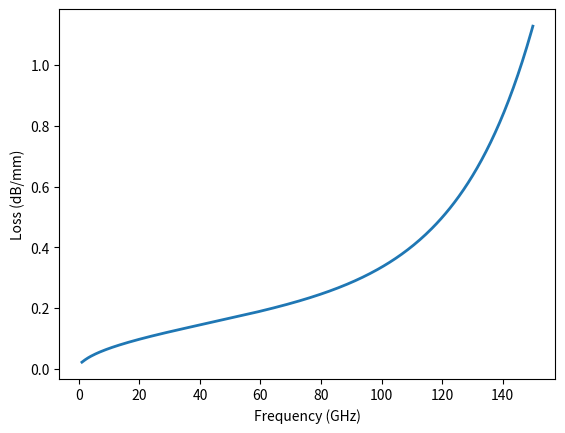
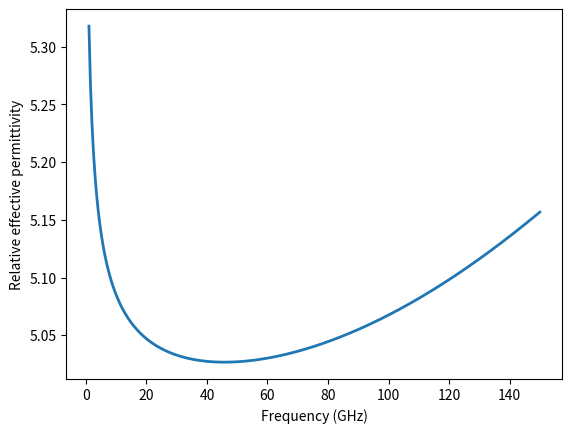
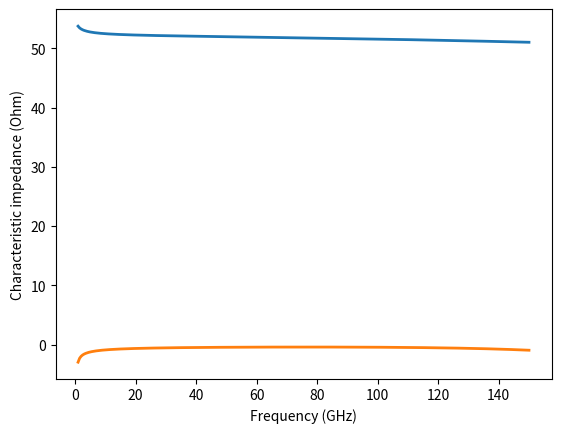
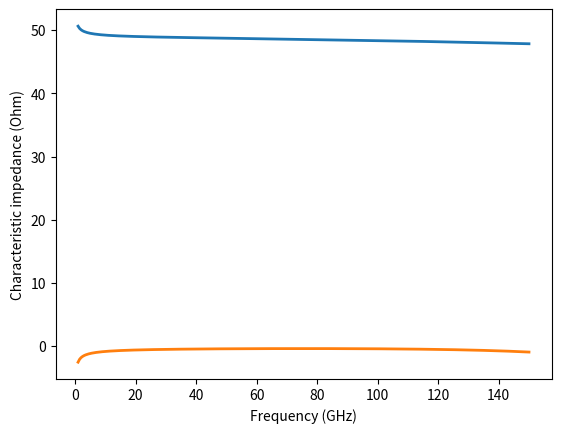

These charts were generated, in order, by the following Python code:
'''
[redacted]

This is an implementation of a co-planar waveguide model based on the references [1-3] (see the class CPW). 
Reference [1] is the base implementation, whereas [2] and [3] add modification on [1] to account for radiation effects.

[1] W. Heinrich, "Quasi-TEM description of MMIC coplanar lines including conductor-loss effects," 
in IEEE Transactions on Microwave Theory and Techniques, vol. 41, no. 1, pp. 45-52, Jan. 1993, doi: 10.1109/22.210228.
https://ieeexplore.ieee.org/document/210228

[2] F. Schnieder, T. Tischler and W. Heinrich, "Modeling dispersion and radiation characteristics of conductor-backed CPW with finite ground width," 
in IEEE Transactions on Microwave Theory and Techniques, vol. 51, no. 1, pp. 137-143, Jan. 2003, doi: 10.1109/TMTT.2002.806926.
https://ieeexplore.ieee.org/document/1159676 

[3] G. N. Phung, U. Arz, K. Kuhlmann, R. Doerner and W. Heinrich, "Improved Modeling of Radiation Effects in Coplanar Waveguides with Finite Ground Width," 
2020 50th European Microwave Conference (EuMC), 2021, pp. 404-407, doi: 10.23919/EuMC48046.2021.9338133.
https://ieeexplore.ieee.org/document/9338133
'''

# pip install numpy scipy -U
import numpy as np
import scipy.special as ssp
import scipy.optimize as so

## Functions below are needed to implement the cpw model based on [1] and [2].
def K(x):
    # Complete elliptic integral of the first kind
    # Based on Eq. (14) in [1].
    return ssp.ellipk(x)

def Kp(k):
    # Based on Eq. (14) in [1].
    return K(np.sqrt(1-k**2))

def E(x):
    # Complete elliptic integral of the second kind
    # Based on Eq. (14) in [1].
    return ssp.ellipe(x)
 
def Ep(k):
    # Based on Eq. (14) in [1].
    return E(np.sqrt(1-k**2))

def PI(n,m):
    # Complete elliptic integral of the third kind
    # Based on Eq. (16) in [2].
    '''
    copied from the answer in stackoverflow. It is much faster than my own implementation.
    https://stackoverflow.com/questions/77488171/complete-integral-of-the-third-kind-using-scipy-python-and-mathematica
    '''
    return ssp.elliprf(0, 1-m, 1) + (n/3)*ssp.elliprj(0, 1-m, 1, 1-n)

# import scipy.integrate as si
# def PI(n,m):
#     # Complete elliptic integral of the third kind
#     # Based on Eq. (16) in [2].
#     '''
#     At the time of writing, scipy didn't support the Complete elliptic integral of the third kind.
#     Therefore, I implemented it myself based on the paper below.
#     Toshio Fukushima,
#     Fast computation of a general complete elliptic integral of third kind by half and double argument transformations,
#     Journal of Computational and Applied Mathematics,
#     Volume 253, 2013, Pages 142-157, ISSN 0377-0427,
#     https://doi.org/10.1016/j.cam.2013.04.015.
#     '''
#     B = lambda phi: np.cos(phi)**2/np.sqrt(1-m*np.sin(phi)**2)
#     D = lambda phi: np.sin(phi)**2/np.sqrt(1-m*np.sin(phi)**2)
#     J = lambda phi: np.sin(phi)**2/np.sqrt(1-m*np.sin(phi)**2)/(1-n*np.sin(phi)**2)
#     return si.quad(B, 0, np.pi/2)[0] + si.quad(D, 0, np.pi/2)[0] + n*si.quad(J, 0, np.pi/2)[0]

def F(w,s,wg,t):
    # Based on Eq. (1) in [1].
    k0 = w/(w+2*s)
    k1 = k0*np.sqrt( ( 1-((w+2*s)/(w+2*s+2*wg))**2 )/( 1-(w/(w+2*s+2*wg))**2 ) )
    a = w/2
    b = w/2 + s
    pc0 = b/2/a/Kp(k0)**2
    pc1 = 1 + np.log(8*np.pi*a/(a+b)) + a/(a+b)*np.log(b/a)
    pc2 = pc1 - 2*a/b*Kp(k0)**2

    if t <= s/2:
        return K(k1)/Kp(k1) + pc0*( t/s*(pc1-np.log(2*t/s)) + (t/s)**2*(1-3/2*pc2+pc2*np.log(2*t/s)) )
    else:
        return K(k1)/Kp(k1) + pc0/8*(pc2 + 2) + t/s

## RLCG parameters based on [1].
def C_v1(w,s,wg,t,er):
    # This function only process a single frequency point.
    # er is the real part of the relative permittivity.
    # Based on Eq. (2) in [1].
    er  = er.real  # force to take the real-part
    ep0 = 8.8541878128e-12
    Fup  = F(w,s,wg,t)
    k0 = w/(w+2*s)
    k1 = k0*np.sqrt( (1-((w+2*s)/(w+2*s+2*wg))**2)/(1-(w/(w+2*s+2*wg))**2) )
    Flow = K(k1)/Kp(k1)
    return 2*ep0*(Fup + er*Flow)

def G_v1(w,s,wg,t,er,tand,f):
    # This function only process a single frequency point.
    # er is the real part of the relative permittivity.
    # Based on Eq. (2) in [1].
    er  = er.real  # force to take the real-part
    ep0 = 8.8541878128e-12
    k0 = w/(w+2*s)
    k1 = k0*np.sqrt( (1-((w+2*s)/(w+2*s+2*wg))**2)/(1-(w/(w+2*s+2*wg))**2) )
    Flow = K(k1)/Kp(k1)
    omega = 2*np.pi*f
    return 2*omega*ep0*er*tand*Flow

def R_v1(w,s,wg,t,f,sigma=5.8e7):
    # This function only process a single frequency point.
    # sigma is the conductivity. in [1] the letter kappa was used.
    # Based on Eqs. (6) and (7) in [1].
    mu0 = 1.25663706212e-6
    omega = 2*np.pi*f
    omega_c1 = np.sqrt(2)*4/mu0/sigma/t/w
    omega_c2 = 8/mu0/sigma*((w+t)/w/t)**2
    omega_g1 = 2/mu0/sigma/t/wg
    omega_g2 = 2/mu0/sigma*((2*wg+t)/wg/t)**2
    
    k0 = w/(w+2*s)
    a = w/2
    b = w/2 + s
    tH = t/2
    pc0 = b/2/a/Kp(k0)**2
    pc1 = 1 + np.log(8*np.pi*a/(a+b)) + a/(a+b)*np.log(b/a)
    pc2 = pc1 - 2*a/b*Kp(k0)**2
    pc3 = 2*b**2/a/(b+a)*Ep(k0)/Kp(k0)
    pc4 = (b-a)/(b+a)*(np.log(8*np.pi*a/(a+b))+a/b)
    pc5 = (b-a)/(b+a)*np.log(3)
    pc6 = (b-a)/(b+a)*np.log(24*np.pi*b*(a+b)/(b-a)**2)-b/(b+a)*np.log(b/a)
    
    if tH <= s/2:
        FcL = pc0/s*( 1/(a+b)*( np.pi*b + b*np.log(8*np.pi*a/(a+b)) - (b-a)*np.log((b-a)/(b+a)) - b*np.log(2*tH/s) ) \
                     + tH/s*( pc1*pc3 - pc2 - b/a*pc4 + pc5 + (pc2-pc3+b/a-1-pc5)*np.log(2*tH/s) ) \
                         + (tH/s)**2*( pc3*(1-3/2*pc1) + 3/2*pc1 - 2*pc2 + 1 + 3/2*b/a*pc4 - b/a*(b-a)/(b+a) + (2*pc2+pc1*(pc3-1)-b/a*pc4)*np.log(2*tH/s) ) \
                             )
        FgL = pc0/s*( 1/(a+b)*( np.pi*a + a*np.log(8*np.pi*b/(b-a)) + b*np.log((b-a)/(b+a)) - a*np.log(2*tH/s) ) \
                     + tH/s*( a/b*pc1*pc3 + (1-a/b)*pc1 - pc2 - pc4 - pc5 + (-a/b*pc3+pc2+a/b-1+pc5)*np.log(2*tH/s) ) \
                         + (tH/s)**2*( a/b*pc3*(1-3/2*pc1) + 3/2*a/b*pc1 - 2*pc2 + 2 - a/b + 3/2*pc4 - (b-a)/(b+a) + (2*pc2+a/b*pc1*(pc3-1)-pc4)*np.log(2*tH/s) ) \
                             )
    else:
        FcL = 1/2/s + tH/s**2 + pc0/s*( np.pi*b/(a+b) + pc6/2 + 1/8*( -pc1 + pc3*(pc1+2) - b/a*pc4 - 2*(a**2+b**2)/a/(a+b) ) )
        FgL = 1/2/s + tH/s**2 + pc0/s*( np.pi*a/(a+b) + pc6/2 + 1/8*( -a/b*pc1 + a/b*pc3*(pc1+2) - pc4 - 2*(a**2+b**2)/b/(a+b) ) )
            
    F0 = F(w,s,wg,t/2)
    
    Rc0 = 1/sigma/w/t
    Rc1 = np.sqrt(omega_c2*mu0/sigma/2)*FcL/4/F0**2
    Rg0 = 1/2/sigma/wg/t
    Rg1 = np.sqrt(omega_g2*mu0/sigma/2)*FgL/4/F0**2
    
    vc = np.log(Rc0/Rc1)/np.log(omega_c1/omega_c2)
    vg = np.log(Rg0/Rg1)/np.log(omega_g1/omega_g2)
    
    gamma_c = (omega_c1/omega_c2)**2 # (w*t/np.sqrt(2)/(w+t)**2)**2
    gamma_g = (omega_g1/omega_g2)**2 # (wg*t/(2*wg+t)**2)**2
    
    a4 = lambda v, gamma: ( gamma*v + 1/4*(1/2-v)*(4-v*(1-gamma**2)) )/( 4-v-1/4*(1/2-v)*(4-v*(1-gamma**2)) )
    a3 = lambda v, gamma: 1/4*(1/2-v)*(1 + a4(v,gamma))
    a2 = lambda v, gamma: 1/gamma*(a4(v,gamma) - a3(v,gamma))
    a1 = lambda v, gamma: a2(v,gamma) + gamma*a3(v,gamma)
    
    ac1,ac2,ac3,ac4 = a1(vc,gamma_c),a2(vc,gamma_c),a3(vc,gamma_c),a4(vc,gamma_c)
    ag1,ag2,ag3,ag4 = a1(vg,gamma_g),a2(vg,gamma_g),a3(vg,gamma_g),a4(vg,gamma_g)
    
    if omega <= omega_c1:
        Rc = Rc0*(1 + ac1*(omega/omega_c1)**2)
    elif omega_c1 < omega <= omega_c2:
        Rc = Rc1*(omega/omega_c2)**vc*( 1 + ac2*(omega_c1/omega)**2 + ac3*(omega/omega_c2)**2 )
    else:
        Rc = np.sqrt(omega*mu0/2/sigma)*FcL/4/F0**2*( 1 + ac4*(omega_c2/omega)**2 )
    
    if omega <= omega_g1:
        Rg = Rg0*(1 + ag1*(omega/omega_g1)**2)
    elif omega_g1 < omega <= omega_g2:
        Rg = Rg1*(omega/omega_g2)**vg*( 1 + ag2*(omega_g1/omega)**2 + ag3*(omega/omega_g2)**2 )
    else:
        Rg = np.sqrt(omega*mu0/2/sigma)*FgL/4/F0**2*( 1 + ag4*(omega_g2/omega)**2 )
    
    return Rc + Rg


def L_v1(w,s,wg,t,f,sigma=5.8e7):
    # This function only process a single frequency point.
    # sigma is the conductivity. in [1] the letter kappa was used.
    # Based on Eq. (9) in [1]
    mu0 = 1.25663706212e-6
    omega = 2*np.pi*f
    omega_L0 = 4/mu0/sigma/t/wg
    omega_L1 = 4/mu0/sigma/t/w
    omega_L2 = 18/mu0/sigma/t**2
    
    gL  = lambda x: (1/12*t**2-1/2*x**2)*np.log(1+(x/t)**2) + 1/12*x**4/t**2*np.log(1+(t/x)**2) - 2/3*x*t*( np.arctan(x/t)+(x/t)**2*np.arctan(t/x) ) 
    LDC = lambda w1,w2: mu0/8/np.pi*( 4/w1**2*gL(w1) \
                                     + 1/w2**2*( gL(w1+2*s) + gL(w1+2*w2+2*s) + 2*gL(w2) - 2*gL(w1+w2+2*s) ) \
                                         - 4/w1/w2*( gL(w1+w2+s) - gL(w1+s) + gL(s) - gL(w2+s) ) )
    
    k0 = w/(w+2*s)
    k1 = k0*np.sqrt( (1-((w+2*s)/(w+2*s+2*wg))**2)/(1-(w/(w+2*s+2*wg))**2) )
    k2 = k0*np.sqrt( (1-((w+2*s)/(4*w+2*s))**2)/(1-(w/(4*w+2*s))**2) )
    a = w/2
    b = w/2 + s
    tH = t/2
    pc0 = b/2/a/Kp(k0)**2
    pc1 = 1 + np.log(8*np.pi*a/(a+b)) + a/(a+b)*np.log(b/a)
    pc2 = pc1 - 2*a/b*Kp(k0)**2
    pc3 = 2*b**2/a/(b+a)*Ep(k0)/Kp(k0)
    pc4 = (b-a)/(b+a)*(np.log(8*np.pi*a/(a+b))+a/b)
    pc5 = (b-a)/(b+a)*np.log(3)
    pc6 = (b-a)/(b+a)*np.log(24*np.pi*b*(a+b)/(b-a)**2)-b/(b+a)*np.log(b/a)
    
    if tH <= s/2:
        FcL = pc0/s*( 1/(a+b)*( np.pi*b + b*np.log(8*np.pi*a/(a+b)) - (b-a)*np.log((b-a)/(b+a)) - b*np.log(2*tH/s) ) \
                     + tH/s*( pc1*pc3 - pc2 - b/a*pc4 + pc5 + (pc2-pc3+b/a-1-pc5)*np.log(2*tH/s) ) \
                         + (tH/s)**2*( pc3*(1-3/2*pc1) + 3/2*pc1 - 2*pc2 + 1 + 3/2*b/a*pc4 - b/a*(b-a)/(b+a) + (2*pc2+pc1*(pc3-1)-b/a*pc4)*np.log(2*tH/s) ) \
                             )
        FgL = pc0/s*( 1/(a+b)*( np.pi*a + a*np.log(8*np.pi*b/(b-a)) + b*np.log((b-a)/(b+a)) - a*np.log(2*tH/s) ) \
                     + tH/s*( a/b*pc1*pc3 + (1-a/b)*pc1 - pc2 - pc4 - pc5 + (-a/b*pc3+pc2+a/b-1+pc5)*np.log(2*tH/s) ) \
                         + (tH/s)**2*( a/b*pc3*(1-3/2*pc1) + 3/2*a/b*pc1 - 2*pc2 + 2 - a/b + 3/2*pc4 - (b-a)/(b+a) + (2*pc2+a/b*pc1*(pc3-1)-pc4)*np.log(2*tH/s) ) \
                             )
    else:
        FcL = 1/2/s + tH/s**2 + pc0/s*( np.pi*b/(a+b) + pc6/2 + 1/8*( -pc1 + pc3*(pc1+2) - b/a*pc4 - 2*(a**2+b**2)/a/(a+b) ) )
        FgL = 1/2/s + tH/s**2 + pc0/s*( np.pi*a/(a+b) + pc6/2 + 1/8*( -a/b*pc1 + a/b*pc3*(pc1+2) - pc4 - 2*(a**2+b**2)/b/(a+b) ) )
    
    F0 = F(w,s,wg,t/2)
    F1 = F0 + K(k2)/Kp(k2) - K(k1)/Kp(k1)
    
    Linf = mu0/4/F0
    LDC0 = LDC(w,wg)
    Lz1  = LDC(w,3/2*w) - mu0/4/F1
    Lz2  = np.sqrt( mu0/2/omega_L2/sigma )*(FcL + FgL)/4/F0**2
    
    vz1 = np.log((LDC0 - Linf)/Lz1)/np.log(omega_L0/omega_L1)
    vz2 = np.log(Lz1/Lz2)/np.log(omega_L1/omega_L2)
    
    n1 = (w/wg)**4*vz1/(4-vz1)
    n2 = (w/wg)**2*vz1/(4-vz1)
    n3 = (2*t/9/w)**3*(vz2-1/2)/(vz2+5/2)
    n4 = (2*t/9/w)*(vz2+1/2)/(vz2+5/2)
    
    aL3 = ( (vz2 - vz1)*(1 + n1)*(1 - n4) * 4*n2 + n4*(1 - 3*n1) )/( (vz1 - vz2)*(1 + n1)*(1 - n3) + 4 - n3*(1 - 3*n1) )
    aL2 = 1/(1 + n1)*( aL3*(1 - n3) - n2 - n4 )
    aL4 = -9/2*w/t*( n4 + aL3*n3 )
    aL5 = (2/9*t/w)**2*aL3 + aL4
    aL1 = vz1/(4 - vz1) + n2*aL2
    aL0 = (1 - Linf/LDC0)*( aL1 + (w/wg)**2*aL2 )
    
    if omega <= omega_L0:
        return LDC0*( 1 + aL0*(omega/omega_L0)**2 )
    elif omega_L0 < omega <= omega_L1:
        return Linf + Lz1*(omega/omega_L1)**vz1*( 1 + aL1*(omega_L0/omega)**2 + aL2*(omega/omega_L1)**2 )
    elif omega_L1 < omega <= omega_L2:
        return Linf + Lz2*(omega/omega_L2)**vz2*( 1 + aL3*(omega_L1/omega)**2 + aL4*(omega/omega_L2) )
    else:
        return Linf + np.sqrt(mu0/2/omega/sigma)*(FcL + FgL)/4/F0**2*(1 + aL5*(omega_L2/omega))


def R_rad(w,s,wg,t,f,er):
    # Implementation of added radiation loss as series per-unit-length resistance. 
    # Based on Eq. (16) in [2].
    mu0 = 1.25663706212e-6
    ep0 = 8.8541878128e-12
    omega = 2*np.pi*f
    er  = er.real
    erq = (er + 1)/2 
    a = w/2
    b = w/2 + s
    c = w/2 + s + wg
    r1 = a/b
    r2 = np.sqrt((c**2-b**2)/(c**2-a**2))
    r = r1*r2
    return mu0**3*ep0**2*omega**5/16/er*(er-erq)**3*(np.sqrt(8)-2.75)*( (b**2-a**2)*(K(r)-PI(r1,r)-PI(r2,r))/K(r) )**2


def get_all_paras(x, cpw):
    '''
    This function is used to collect all output parameters as real-valued equivalent to compute 
    the Jacobian of them with respect to input parameters.
    '''
    # x = [ w,s,wg,t,f,Dk,Df,sigma ]  # this is the order of the inputs
    cpw.w     = x[0]
    cpw.s     = x[1]
    cpw.wg    = x[2]
    cpw.t     = x[3]
    cpw.er    = x[4]*(1-1j*x[5])
    cpw.sigma = x[6]
    cpw.update()
    # convert complex-valued array to real-valued equivalent
    hh = lambda x: np.kron(x.real, [1,0]) + np.kron(x.imag, [0,1])
    # cpw line parameters
    gamma = cpw.gamma
    h_gamma = hh(gamma)
    ereff = cpw.ereff
    h_ereff = hh(ereff)
    Z0 = cpw.Z0
    h_Z0 = hh(Z0)
    # RLGC parameters
    R = cpw.R
    h_R = hh(R)
    L = cpw.L
    h_L = hh(L)
    G = cpw.G
    h_G = hh(G)
    C = cpw.C
    h_C = hh(C)
    return np.hstack((h_gamma, h_ereff, h_Z0, h_R, h_L, h_G, h_C))

class CPW:
    """
    Analytical model of Co-planar waveguide (CPW) based on [1-3] (see comments at top of this file).

    Parameters
    ----------
    w : number
        width of the signal trace (center conductor).
    s : number
        spacing between the signal trace and ground plane (the same for both grounds)
    wg : number
        width of the ground plane (the same for both grounds)
    t : number
        thickness of the conductor (the same for signal and grounds)
    f : number or 1d-array
        frequency 
    er : complex number
        complex relative permittivity of the substrate. If you have the real-values Dk and Df, then er = Dk*(1-1j*Df)
    sigma : number (default 5.8e7)
        conductivity of the conductor (the same for signal and grounds)
    """

    def __init__(self,w,s,wg,t,f,er,sigma=5.8e7):
        self.w     = w
        self.s     = s
        self.wg    = wg
        self.t     = t
        self.f     = np.atleast_1d(f)
        self.er    = er
        self.sigma = sigma
        self.update()  # run the code

    def update(self):
        mu0 = 1.25663706212e-6
        ep0 = 8.8541878128e-12
        c0  = 1/np.sqrt(mu0*ep0) # 299792458 # speed of light in vacuum (m/s)
        
        w       = self.w
        s       = self.s
        wg      = self.wg
        t       = self.t
        f       = self.f
        er_real = self.er.real
        tand    = -self.er.imag/self.er.real
        sigma   = self.sigma
        
        omega = 2*np.pi*f
        
        # based on [1]
        C = np.array([C_v1(w,s,wg,t,er_real) for ff in f])
        G = np.array([G_v1(w,s,wg,t,er_real,tand,ff) for ff in f])
        R = np.array([R_v1(w,s,wg,t,ff,sigma) for ff in f])
        L = np.array([L_v1(w,s,wg,t,ff,sigma) for ff in f])

        # correction based on [2]
        # updating C
        wtot = w + 2*s + 2*wg
        fg = 2*c0/wtot/np.sqrt(2*(er_real-1))
        d = w + 2*s
        p = 2.86465*(d/wtot)**2/(0.15075+d/wtot)
        erq = (er_real + 1)/2
        x = 1 + (np.sqrt(er_real/erq)-1)*p*(f/fg)**2  # correction factor
        C_corr = (x-1)*(C - R*G/L/omega**2)
        C = C + C_corr
        # updating R
        R_corr = np.array([R_rad(w,s,wg,t,ff,er_real) for ff in f])
        R = R + R_corr        
        gamma = np.sqrt( (R + 1j*omega*L)*(G + 1j*omega*C) )
      
        # correction based on [3]
        # updating alpha = Re{gamma}
        f1 = 1 + 0.45*(w/d)**4
        f2 = 1.87 + 273.18/( 47.6 + 1.29*(er_real-9)**2 )
        f3 = wg/wtot
        fg1 = 2*c0/1.1/wtot/np.sqrt(2*(er_real-1))
        gamma = gamma.real*( 1 + f1*f2*f3/(1 + 19.83*(f/fg1-1)**2) ) + 1j*gamma.imag

        # Final results
        self.gamma = gamma
        self.ereff = -(c0/2/np.pi/f*self.gamma)**2
        self.Z0    = self.gamma/(G + 1j*omega*C)
        self.R     = (self.gamma*self.Z0).real
        self.L     = (self.gamma*self.Z0).imag/omega
        self.G     = (self.gamma/self.Z0).real
        self.C     = (self.gamma/self.Z0).imag/omega
        
        # set Jacobians to None if newly evaluated (you need to run update_jac() to compute them)
        self.jac_gamma = None
        self.jac_ereff = None
        self.jac_Z0    = None
        self.jac_Gamma = None
        self.jac_R     = None
        self.jac_L     = None
        self.jac_G     = None
        self.jac_C     = None
        
    def update_jac(self):
        '''
        Updates the jacobian of the parameters with respect to the input parameters.
            
        '''
        
        # these are the input parameters to which the Jacobian is computed with respect to (same order!).
        w       = self.w
        s       = self.s
        wg      = self.wg
        t       = self.t
        er_real = self.er.real
        tand    = -self.er.imag/self.er.real
        sigma   = self.sigma
        
        N = len(self.f)
        M = 2*N
        eps = np.sqrt(np.finfo(float).eps)
        x   = [w, s, wg, t, er_real, tand, sigma]  # the order of the input parameters for the Jacobian
        big_J = so.approx_fprime(x, get_all_paras, [eps]*(len(x)-1) + [eps**2], self)
        
        # split the jacobian for the corresponding output parameters
        self.jac_gamma = big_J[:M].reshape((N,2,-1))
        self.jac_ereff = big_J[M:2*M].reshape((N,2,-1))
        self.jac_Z0    = big_J[2*M:3*M].reshape((N,2,-1))
        self.jac_Gamma = np.array([ np.array([[(1/2/z).real, (1j/2/z).real],[(1/2/z).imag, (1j/2/z).imag]])@Jz for z,Jz in zip(self.Z0, self.jac_Z0) ])
        
        self.jac_R     = big_J[3*M:4*M:2].reshape((N,1,-1))
        self.jac_L     = big_J[4*M:5*M:2].reshape((N,1,-1))
        self.jac_G     = big_J[5*M:6*M:2].reshape((N,1,-1))
        self.jac_C     = big_J[6*M:7*M:2].reshape((N,1,-1))
        
        # undo the changes done by the function so.approx_fprime().
        self.w     = w
        self.s     = s
        self.wg    = wg
        self.t     = t
        self.er    = er_real*(1-1j*tand)
        self.sigma = sigma
        

if __name__=='__main__':
    import matplotlib.pyplot as plt # for plotting

    # constants
    mu0 = 1.25663706212e-6
    ep0 = 8.8541878128e-12
    c0  = 1/np.sqrt(mu0*ep0) # 299792458   # speed of light in vacuum (m/s)
    # useful functions
    mag2db = lambda x: 20*np.log10(abs(x))
    db2mag = lambda x: 10**(x/20)
    gamma2ereff = lambda x,f: -(c0/2/np.pi/f*x)**2
    ereff2gamma = lambda x,f: 2*np.pi*f/c0*np.sqrt(-(x-1j*np.finfo(float).eps))  # eps to ensure positive square-root
    gamma2dbmm  = lambda x: mag2db(np.exp(x.real*1e-3))  # losses dB/mm
    
    w, s, wg, t = 46.5e-6, 26.3e-6, 271.6e-6, 4.9e-6
    f  = np.linspace(1, 150, 300)*1e9
    Dk = 9.9
    Df = 0.0
    sigma = 4.11e7 
    
    cpw = CPW(w,s,wg,t,f,Dk*(1-1j*Df),sigma)
    gamma_cpw = cpw.gamma
    Z0_cpw = cpw.Z0
    
    plt.figure()
    plt.plot(f*1e-9, gamma2dbmm(gamma_cpw), lw=2)
    plt.xlabel('Frequency (GHz)')
    plt.ylabel('Loss (dB/mm)')
    
    plt.figure()
    plt.plot(f*1e-9, gamma2ereff(gamma_cpw,f).real, lw=2)
    plt.xlabel('Frequency (GHz)')
    plt.ylabel('Relative effective permittivity')
    
    plt.figure()
    plt.plot(f*1e-9, Z0_cpw.real, lw=2, label='real')
    plt.plot(f*1e-9, Z0_cpw.imag, lw=2, label='imag')
    plt.xlabel('Frequency (GHz)')
    plt.ylabel('Characteristic impedance (Ohm)')
    
    # example when you update values
    cpw.t = 10e-6
    cpw.update()
    Z0_cpw = cpw.Z0
    plt.figure()
    plt.plot(f*1e-9, Z0_cpw.real, lw=2, label='real')
    plt.plot(f*1e-9, Z0_cpw.imag, lw=2, label='imag')
    plt.xlabel('Frequency (GHz)')
    plt.ylabel('Characteristic impedance (Ohm)')
    
    plt.show()

# EOF